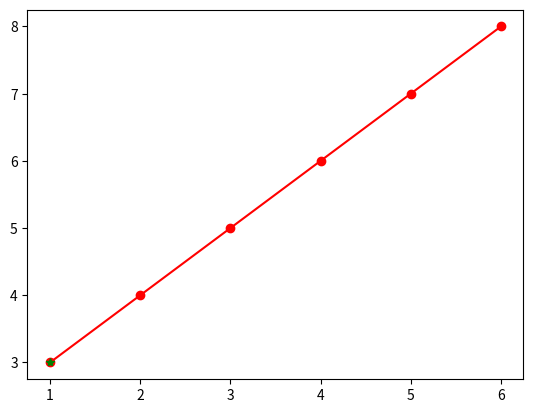

Generate this figure with matplotlib:
'''from matplotlib import pyplot as plt
from Global_List import *
import math
import numpy as np
from matplotlib.pyplot import MultipleLocator

# Global_List文件中定义了一些参数的值


v_sh = 2
a = -3.03493352192820e-10
b = 0.0551645264442086
c = 1.33453140871192
# 画子图是为了legend显示完全
fig, ax = plt.subplots()

for v in range(11):
    RHO = []
    Q = []
    visorAngle = 0.1 * v
    for i in range(10, 61):
        q = i / 10 * 3600
        Q.append(q)
        rho_i = visorAngle * (a * math.pow(q, 2) + b * v_sh + c) + (1 - visorAngle) * rhoWater
        RHO.append(rho_i)
    plt.plot(Q, RHO)

# 自定义X轴的刻度显示值
X_ticks = np.arange(3600, 25200, 3600)
plt.xticks(X_ticks, [i for i in range(1, 7, 1)])
# 设置X轴的刻度显示，以下为 显示3600的倍数的数值，该数值是原始横坐标值，并非自定义的刻度值
x_major_locator = MultipleLocator(3600)
ax.xaxis.set_major_locator(x_major_locator)
plt.xlabel("Flow m³/s")
plt.ylabel("Density  *10³kg/m³")
# 定义legend在图像外
plt.show()
lgnd = plt.legend(
    ["VA=0.0", "VA=0.1", "VA=0.2", "VA=0.3", "VA=0.4", "VA=0.5", "VA=0.6", "VA=0.7", "VA=0.8", "VA=0.9", "VA=1.0"],
    bbox_to_anchor=(1.05, 1), loc=2)
# 通过画子图的方式，使legend显示完全，如果不用这种方法，legend放在图像外面时，legend显示不全
fig.subplots_adjust(right=0.75)

'''
import matplotlib.pyplot as plt

x = [1, 2, 3, 4, 5, 6]
y = [3, 4, 5, 6, 7, 8]

plt.plot(x,y,'ro',ls='-')
plt.plot(x[0],y[0],'g *')

plt.show()